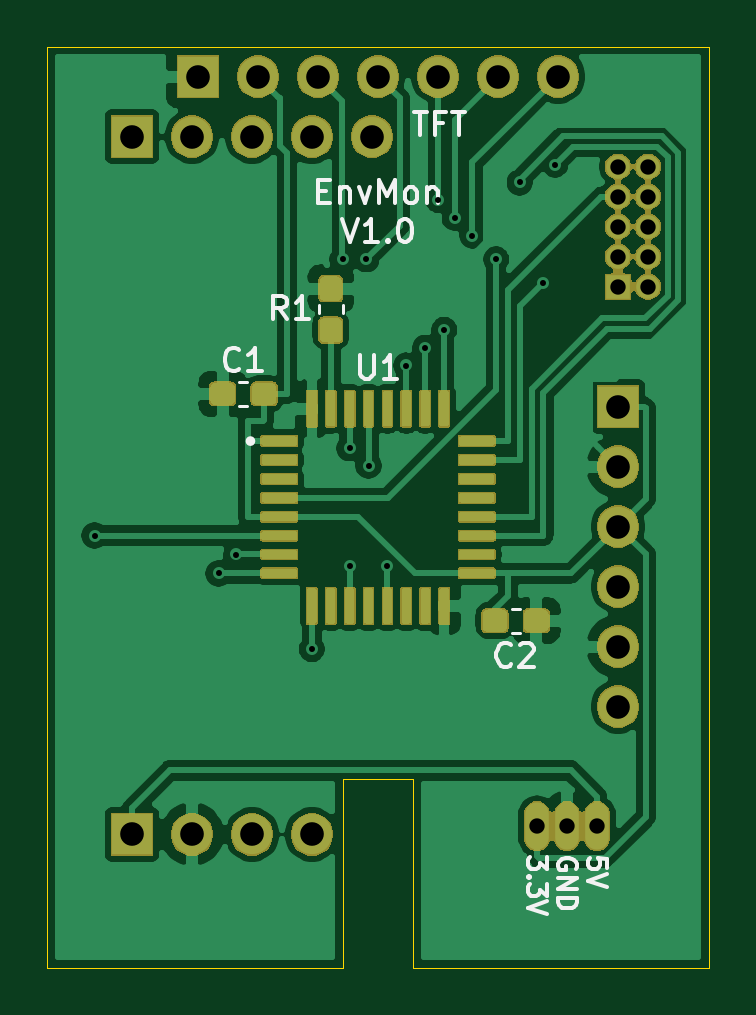
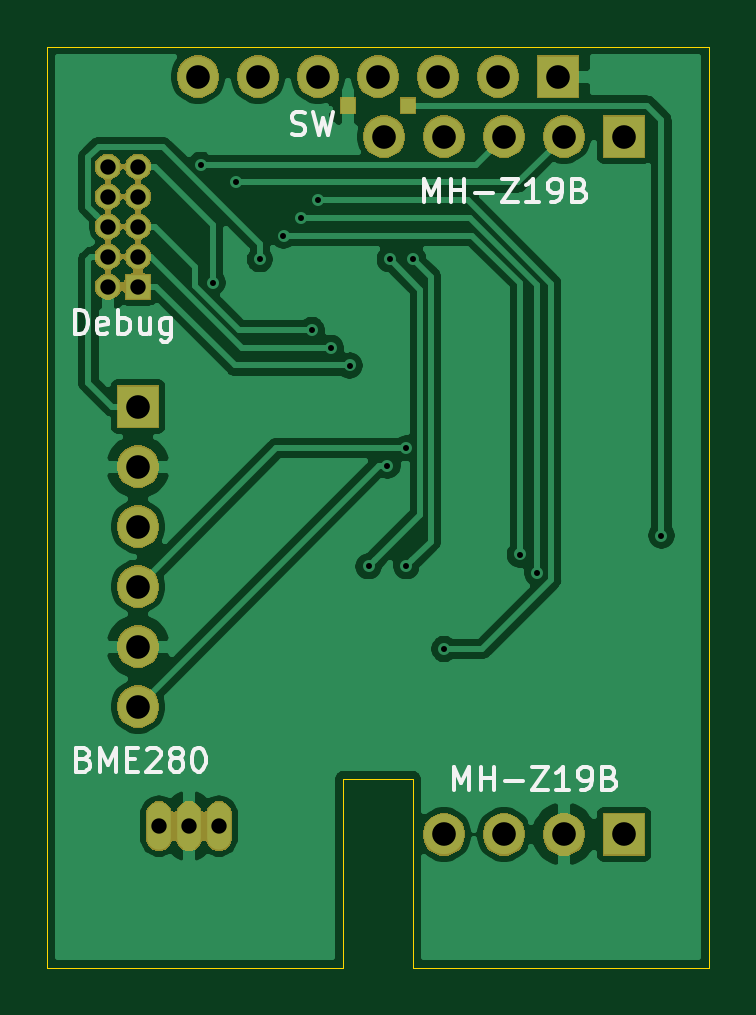
Circuit board: 10 layer files. Board 28.0 x 39.0 mm.
- bottom_copper: EnvMon-B_Cu.gbl (50124 bytes)
- bottom_mask: EnvMon-B_Mask.gbs (35131 bytes)
- paste: EnvMon-B_Paste.gbp (577 bytes)
- bottom_silk: EnvMon-B_SilkS.gbo (7934 bytes)
- outline: EnvMon-Edge_Cuts.gm1 (842 bytes)
- top_copper: EnvMon-F_Cu.gtl (134191 bytes)
- top_mask: EnvMon-F_Mask.gts (68186 bytes)
- paste: EnvMon-F_Paste.gtp (62468 bytes)
- top_silk: EnvMon-F_SilkS.gto (7212 bytes)
- drill: EnvMon.drl (1030 bytes)

=== bottom_copper: EnvMon-B_Cu.gbl (50124 bytes, source omitted) ===
=== bottom_mask: EnvMon-B_Mask.gbs (35131 bytes, source omitted) ===
=== paste: EnvMon-B_Paste.gbp ===
G04 #@! TF.GenerationSoftware,KiCad,Pcbnew,(5.1.5-0-10_14)*
G04 #@! TF.CreationDate,2020-06-21T17:24:19+09:00*
G04 #@! TF.ProjectId,EnvMon,456e764d-6f6e-42e6-9b69-6361645f7063,1.0*
G04 #@! TF.SameCoordinates,Original*
G04 #@! TF.FileFunction,Paste,Bot*
G04 #@! TF.FilePolarity,Positive*
%FSLAX46Y46*%
G04 Gerber Fmt 4.6, Leading zero omitted, Abs format (unit mm)*
G04 Created by KiCad (PCBNEW (5.1.5-0-10_14)) date 2020-06-21 17:24:19*
%MOMM*%
%LPD*%
G04 APERTURE LIST*
%ADD10R,0.600000X0.600000*%
G04 APERTURE END LIST*
D10*
X1270000Y-2500000D03*
X-1270000Y-2500000D03*
M02*

=== bottom_silk: EnvMon-B_SilkS.gbo (7934 bytes, source omitted) ===
=== outline: EnvMon-Edge_Cuts.gm1 ===
G04 #@! TF.GenerationSoftware,KiCad,Pcbnew,(5.1.5-0-10_14)*
G04 #@! TF.CreationDate,2020-06-21T17:24:19+09:00*
G04 #@! TF.ProjectId,EnvMon,456e764d-6f6e-42e6-9b69-6361645f7063,1.0*
G04 #@! TF.SameCoordinates,Original*
G04 #@! TF.FileFunction,Profile,NP*
%FSLAX46Y46*%
G04 Gerber Fmt 4.6, Leading zero omitted, Abs format (unit mm)*
G04 Created by KiCad (PCBNEW (5.1.5-0-10_14)) date 2020-06-21 17:24:19*
%MOMM*%
%LPD*%
G04 APERTURE LIST*
%ADD10C,0.050000*%
G04 APERTURE END LIST*
D10*
X-14000000Y-39000000D02*
X-14000000Y0D01*
X-1500000Y-39000000D02*
X-14000000Y-39000000D01*
X-1500000Y-31000000D02*
X-1500000Y-39000000D01*
X1500000Y-31000000D02*
X-1500000Y-31000000D01*
X1500000Y-39000000D02*
X1500000Y-31000000D01*
X14000000Y-39000000D02*
X1500000Y-39000000D01*
X14000000Y0D02*
X14000000Y-39000000D01*
X-14000000Y0D02*
X14000000Y0D01*
M02*

=== top_copper: EnvMon-F_Cu.gtl (134191 bytes, source omitted) ===
=== top_mask: EnvMon-F_Mask.gts (68186 bytes, source omitted) ===
=== paste: EnvMon-F_Paste.gtp (62468 bytes, source omitted) ===
=== top_silk: EnvMon-F_SilkS.gto (7212 bytes, source omitted) ===
=== drill: EnvMon.drl ===
M48
; DRILL file {KiCad (5.1.5-0-10_14)} date 2020 June 21, Sunday 17:24:12
; FORMAT={-:-/ absolute / inch / decimal}
; #@! TF.CreationDate,2020-06-21T17:24:12+09:00
; #@! TF.GenerationSoftware,Kicad,Pcbnew,(5.1.5-0-10_14)
FMAT,2
INCH
T1C0.0100
T2C0.0256
T3C0.0394
%
G90
G05
T1
X-0.4724Y-0.815
X-0.2657Y-0.878
X-0.2362Y-0.8465
X-0.1102Y-1.0039
X-0.0591Y-0.3543
X-0.0472Y-0.6693
X-0.0472Y-0.8661
X-0.0197Y-0.3543
X-0.0157Y-0.6988
X0.0157Y-0.8661
X0.0472Y-0.5315
X0.0787Y-0.502
X0.1004Y-0.2559
X0.1102Y-0.4724
X0.128Y-0.2854
X0.1575Y-0.315
X0.1969Y-0.3543
X0.2362Y-0.2264
X0.2756Y-0.3937
X0.2953Y-0.1969
T2
X0.4Y-0.2
X0.4Y-0.25
X0.4Y-0.3
X0.4Y-0.35
X0.4Y-0.4
X0.45Y-0.2
X0.45Y-0.25
X0.45Y-0.3
X0.45Y-0.35
X0.45Y-0.4
X0.265Y-1.2992
X0.315Y-1.2992
X0.365Y-1.2992
T3
X-0.41Y-0.15
X-0.41Y-1.313
X-0.31Y-0.15
X-0.31Y-1.313
X-0.21Y-0.15
X-0.21Y-1.313
X-0.11Y-0.15
X-0.11Y-1.313
X-0.01Y-0.15
X0.4Y-0.6
X0.4Y-0.7
X0.4Y-0.8
X0.4Y-0.9
X0.4Y-1.0
X0.4Y-1.1
X-0.3Y-0.05
X-0.2Y-0.05
X-0.1Y-0.05
X0.0Y-0.05
X0.1Y-0.05
X0.2Y-0.05
X0.3Y-0.05
T0
M30
